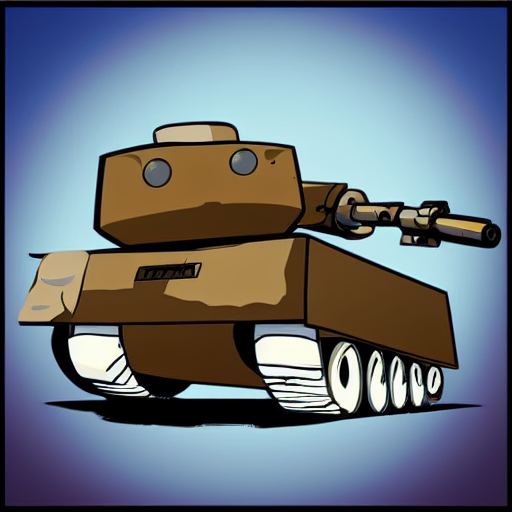
Generation parameters embedded in this image by AUTOMATIC1111 Stable Diffusion web UI or a fork of it (Forge, ...) (PNG 'parameters' text chunk):
tank with big gun cartoon style
Steps: 126, Sampler: Euler a, CFG scale: 7, Seed: 2436701403, Size: 512x512, Model hash: 06c50424